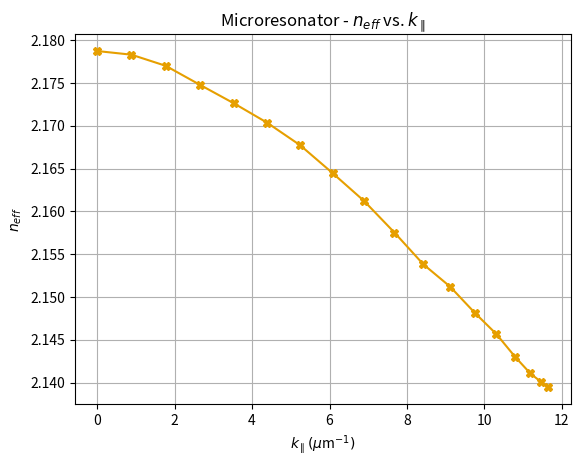

Reproduce this figure in Python.
# -*- coding: utf-8 -*-
"""
Plotting the reflectivity of the Resonator
"""
import numpy as np
import cmath
import matplotlib.pyplot as plt
from pylab import figure, show, legend, xlabel,  ylabel, title, savefig, suptitle
from scipy.signal import find_peaks, peak_widths, peak_prominences


#constants
hc = 1240#in units eV*nm
d = 0 #layer thickness in nm

file_name1 = 'S1128_calculated_R_from_fit_0to45deg.txt'
file_name2 = 'S1128_calculated_R_from_fit_50to85deg.txt'


colors = plt.gca().set_prop_cycle(plt.cycler('color', plt.cm.jet(np.linspace(0, 1, 10))))
color = ["#E69F00", "#56B4E9", "#009E73", "#0072B2",  "#D55E00", "#CC79A7", "#F0E442", "#EF4026", '#b603fc', '#fcba03']

def get_data(file):
    with open(file, 'r') as input_file:
        energy = []
        R1, R2, R3, R4, R5, R6, R7, R8, R9, R10 = [], [], [], [], [], [], [], [], [], []
        input_file.readline()
        input_file.readline()
        for line in input_file:
            data = line.split('\t')
            energy.append(float(data[0]))
            R1.append(float(data[1]))
            R2.append(float(data[2]))
            R3.append(float(data[3]))
            R4.append(float(data[4]))
            R5.append(float(data[5]))
            R6.append(float(data[6]))
            R7.append(float(data[7]))
            R8.append(float(data[8]))
            try:
                R9.append(float(data[9]))
                R10.append(float(data[10]))
            except:
                pass
    R = [R1, R2, R3, R4, R5, R6, R7, R8, R9, R10]
    return (energy, R)
    
def plot_R(file1, file2):
    energy1, R1 = get_data(file1)
    energy2, R2 = get_data(file2)
    x = 0
    i = 0
    for reflectivity in R1:
        plt.plot(energy1, reflectivity, label = r'$\theta =$' + str(x) + '$^{\circ}$', zorder = 4-i)
        i += 1
        x += 5
        
    for g in range(7):
        plt.plot(energy2, R2[g], label = r'$\theta =$' + str(x) + '$^{\circ}$', zorder = 4-i)
        i += 1
        x += 5

    legend = plt.legend(ncol = 2, title = 'incidence angles',loc = 'center', handleheight= 2.4, bbox_to_anchor=(0.5, -0.7))
    def export_legend(legend, filename="MR_legend.png", expand=[-5,-5,5,5]):
        fig  = legend.figure
        fig.canvas.draw()
        bbox  = legend.get_window_extent()
        bbox = bbox.from_extents(*(bbox.extents + np.array(expand)))
        bbox = bbox.transformed(fig.dpi_scale_trans.inverted())
        fig.savefig(filename, dpi=200, bbox_inches=bbox)
    export_legend(legend)
    plt.title('Reflectivity Microresonator')
    plt.xlabel(r'$h\nu$ (eV)')
    plt.ylabel(r'R')
    plt.grid()
    plt.xlim(1.8, 2.6)
    plt.ylim(0.4, 1)
    plt.savefig('MR_R.png', dpi=200)
    
    plt.show()
    
    # The following is for finding the peak positions of the cavity energies.
    j = 0
    x = [] # saves the peak energies
    y = [] # saves the peak widths in the transmission
    # To convert to peak widths in the energy, assume, that E is linearly distributed with the running index. 
    # Then, E[j + x], where x need not be an integer is approx. E[j] + mx, 
    # Here, m is the slope of E at the index j, calculated with the two neighbouring points of E[j]. 
    # Hence, E[j + width/2] = E[j] + width*(E[j+1] - E[j-1]), s.t. 
    # E_width = 2*width*(E[j+1] - E[j-1])
    
    while j < 10:
        transmission = 1 - np.array(R1[j])
        energy = np.array(energy1)
        peaks, _ = find_peaks(transmission, prominence=0.6)
        
        # widths = peak_widths(transmission, peaks, rel_height=0.5)

        # y.append(widths[0])
        for peak in peaks:
            x.append(energy[peak])
            # E_width.append(float(abs(2*widths[0]*(energy[peak+1] - energy[peak-1]))))
        
        j += 1
    
    k = 0
    while k < 8:
        transmission = 1 - np.array(R2[k])
        energy = np.array(energy2)
        peaks, _ = find_peaks(transmission, threshold=0.05)
        
        # widths = peak_widths(transmission, peaks, rel_height= 0.9)
        
        # y.append(widths[0])
        for peak in peaks:
            x.append(energy[peak])
            # E_width.append(float(abs(2*widths[0]*(energy[peak+1] - energy[peak-1]))))
        k += 1
    
    
    # The commented code unfortunately, doesn't give well FWHM values, instead 
    # they were now obtained using origin
    E_width = np.array([0.0048, 0.0045, 0.0045, 0.0046, 0.0049, 0.0056, 0.0067, 0.0084, 0.0105, 0.013, 0.015, 0.017, 0.02, 0.023, 0.024, 0.032, 0.051, 0.110])
    theta = np.linspace(0, 85, 18)
    plt.title(r'Microresonator - $E_{\mathrm{cav}}$ vs. $\theta$')
    fig, axs = plt.subplots(2, sharex=True)
    axs[0].plot(theta, x, color[0], marker = 'X')
    axs[0].set(ylabel=r'$E_{\mathrm{cav}}$ (eV)', ylim=[1.95, 2.4])
    axs[0].grid()
    # axs[1].plot(theta, E_width, color[0], marker= 'X')
    # axs[1].set(ylabel=r'FWHM (eV)', ylim=[-0.01, 0.13])
    # axs[1].grid()
    # axs[0].plot(theta, x/E_width, color[0], marker='X')
    # axs[0].set(ylabel=r'$Q$', ylim=[-20, 500])
    # axs[0].grid()
    # plt.xlabel(r'$\theta (^{\circ})$')
    print(x)
    
    
    plt.savefig('MR_E_cav.png', dpi=300)
    
def plot_eff_n(x):
    d = 142 #in nm
    x = np.array(x)
    theta = np.pi/180*np.linspace(0, 85, 18)
    k = 2*np.pi*x/hc*np.sin(theta)
    n = hc/(2*np.pi*x)*np.sqrt((np.pi/d)**2 + k**2)
    plt.plot(k*1e3, n, color[0], marker = 'X')
    plt.xlabel(r'$k_{\parallel}(\mu$m$^{-1})$')
    plt.ylabel(r'$n_{{eff}}$')
    plt.grid()
    plt.title('Microresonator - $n_{eff}$ vs. $k_{\parallel}$')
    plt.savefig('MR_n_eff.png', dpi=200)
plot_eff_n([2.004, 2.006, 2.012, 2.022, 2.035, 2.051, 2.07, 2.092, 2.116, 2.142, 2.169, 2.195, 2.221, 2.245, 2.267, 2.285, 2.298, 2.306])
# plot_R(file_name1, file_name2)
    
    
